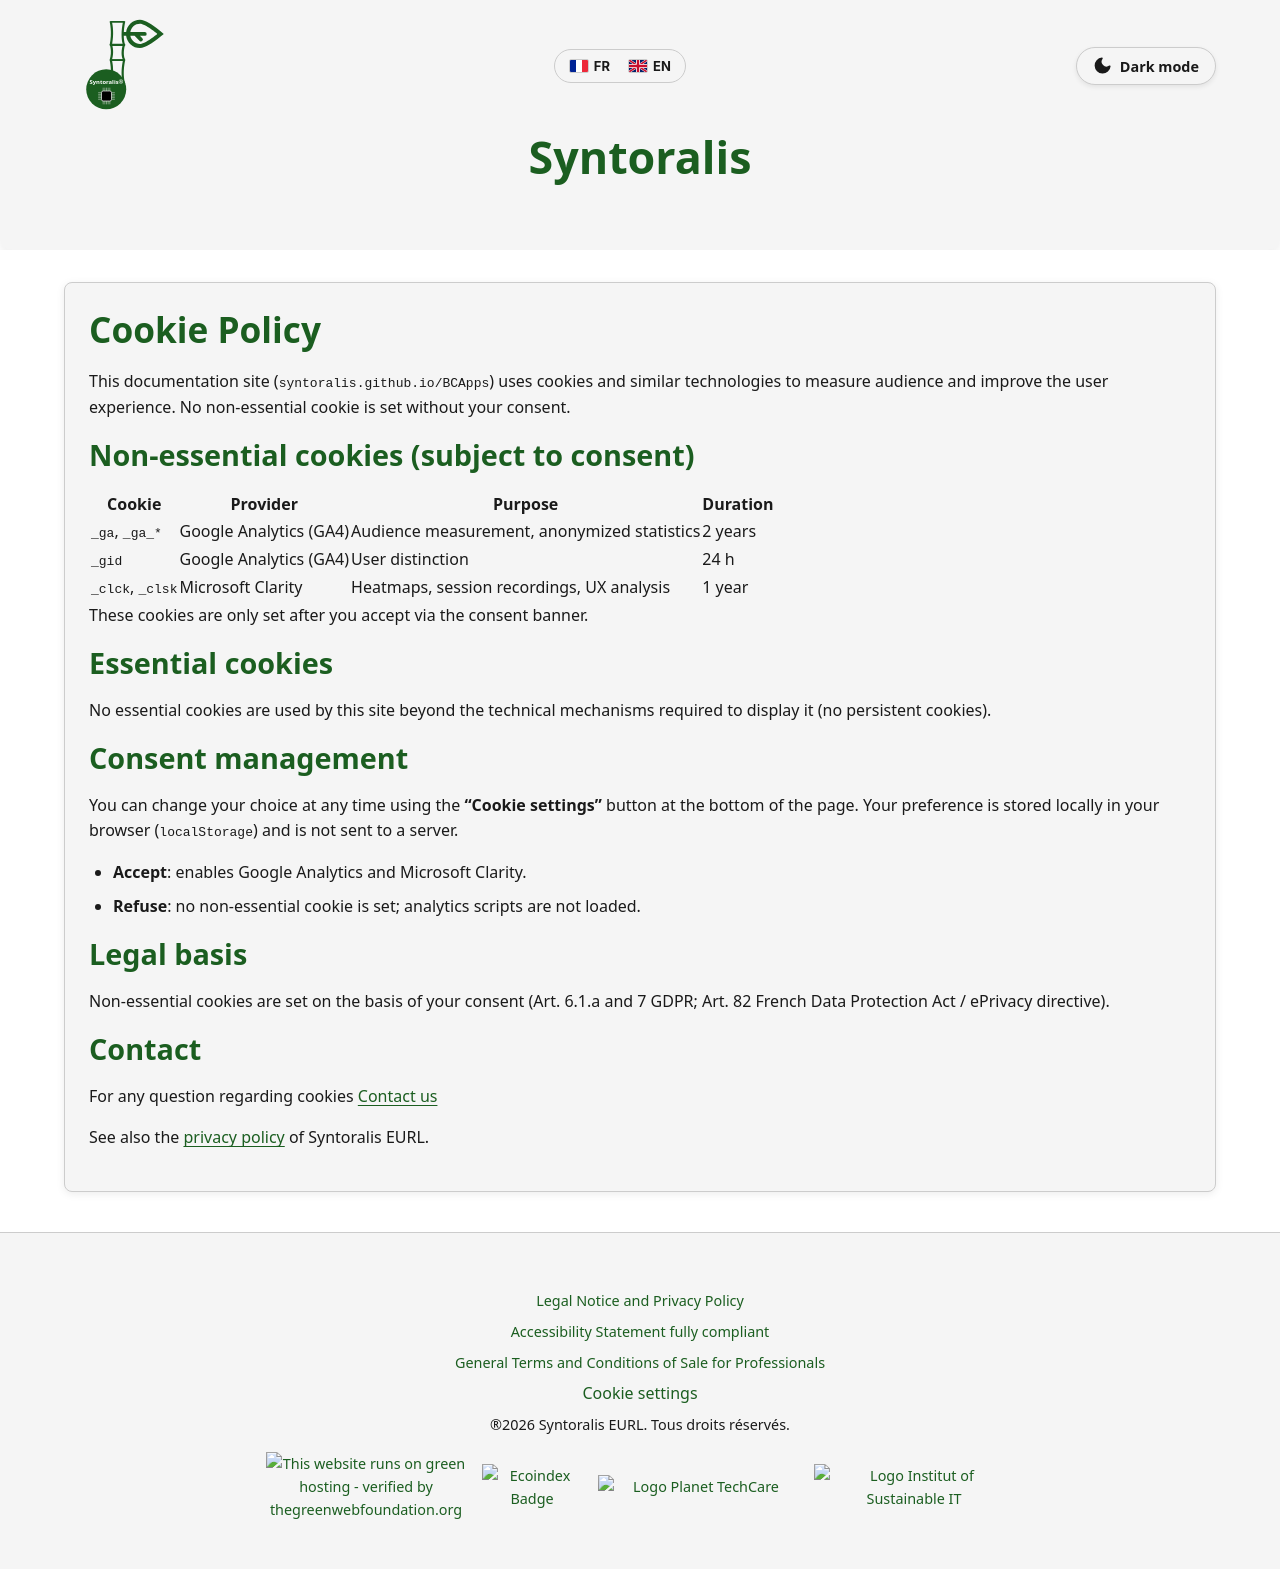

repository: Syntoralis/BCApps · page: cookies-en.html · generator: jekyll

---
layout: default
title: "Cookie Policy — Syntoralis FIFO Logistic"
lang: en
description: "Cookie policy for the Syntoralis FIFO Logistic documentation site: non-essential cookies, purposes, retention and consent management."
alt_url: /cookies.html
---

# Cookie Policy

This documentation site (`syntoralis.github.io/BCApps`) uses cookies and similar technologies to measure audience and improve the user experience. No non-essential cookie is set without your consent.

## Non-essential cookies (subject to consent)

| Cookie | Provider | Purpose | Duration |
|---|---|---|---|
| `_ga`, `_ga_*` | Google Analytics (GA4) | Audience measurement, anonymized statistics | 2 years |
| `_gid` | Google Analytics (GA4) | User distinction | 24 h |
| `_clck`, `_clsk` | Microsoft Clarity | Heatmaps, session recordings, UX analysis | 1 year |

These cookies are only set after you accept via the consent banner.

## Essential cookies

No essential cookies are used by this site beyond the technical mechanisms required to display it (no persistent cookies).

## Consent management

You can change your choice at any time using the **"Cookie settings"** button at the bottom of the page. Your preference is stored locally in your browser (`localStorage`) and is not sent to a server.

- **Accept**: enables Google Analytics and Microsoft Clarity.
- **Refuse**: no non-essential cookie is set; analytics scripts are not loaded.

## Legal basis

Non-essential cookies are set on the basis of your consent (Art. 6.1.a and 7 GDPR; Art. 82 French Data Protection Act / ePrivacy directive).

## Contact

For any question regarding cookies [Contact us](https://syntoralis.eu/index.html?#contact)

See also the [privacy policy](https://syntoralis.eu/index-en.html?#mentions-legales) of Syntoralis EURL.
